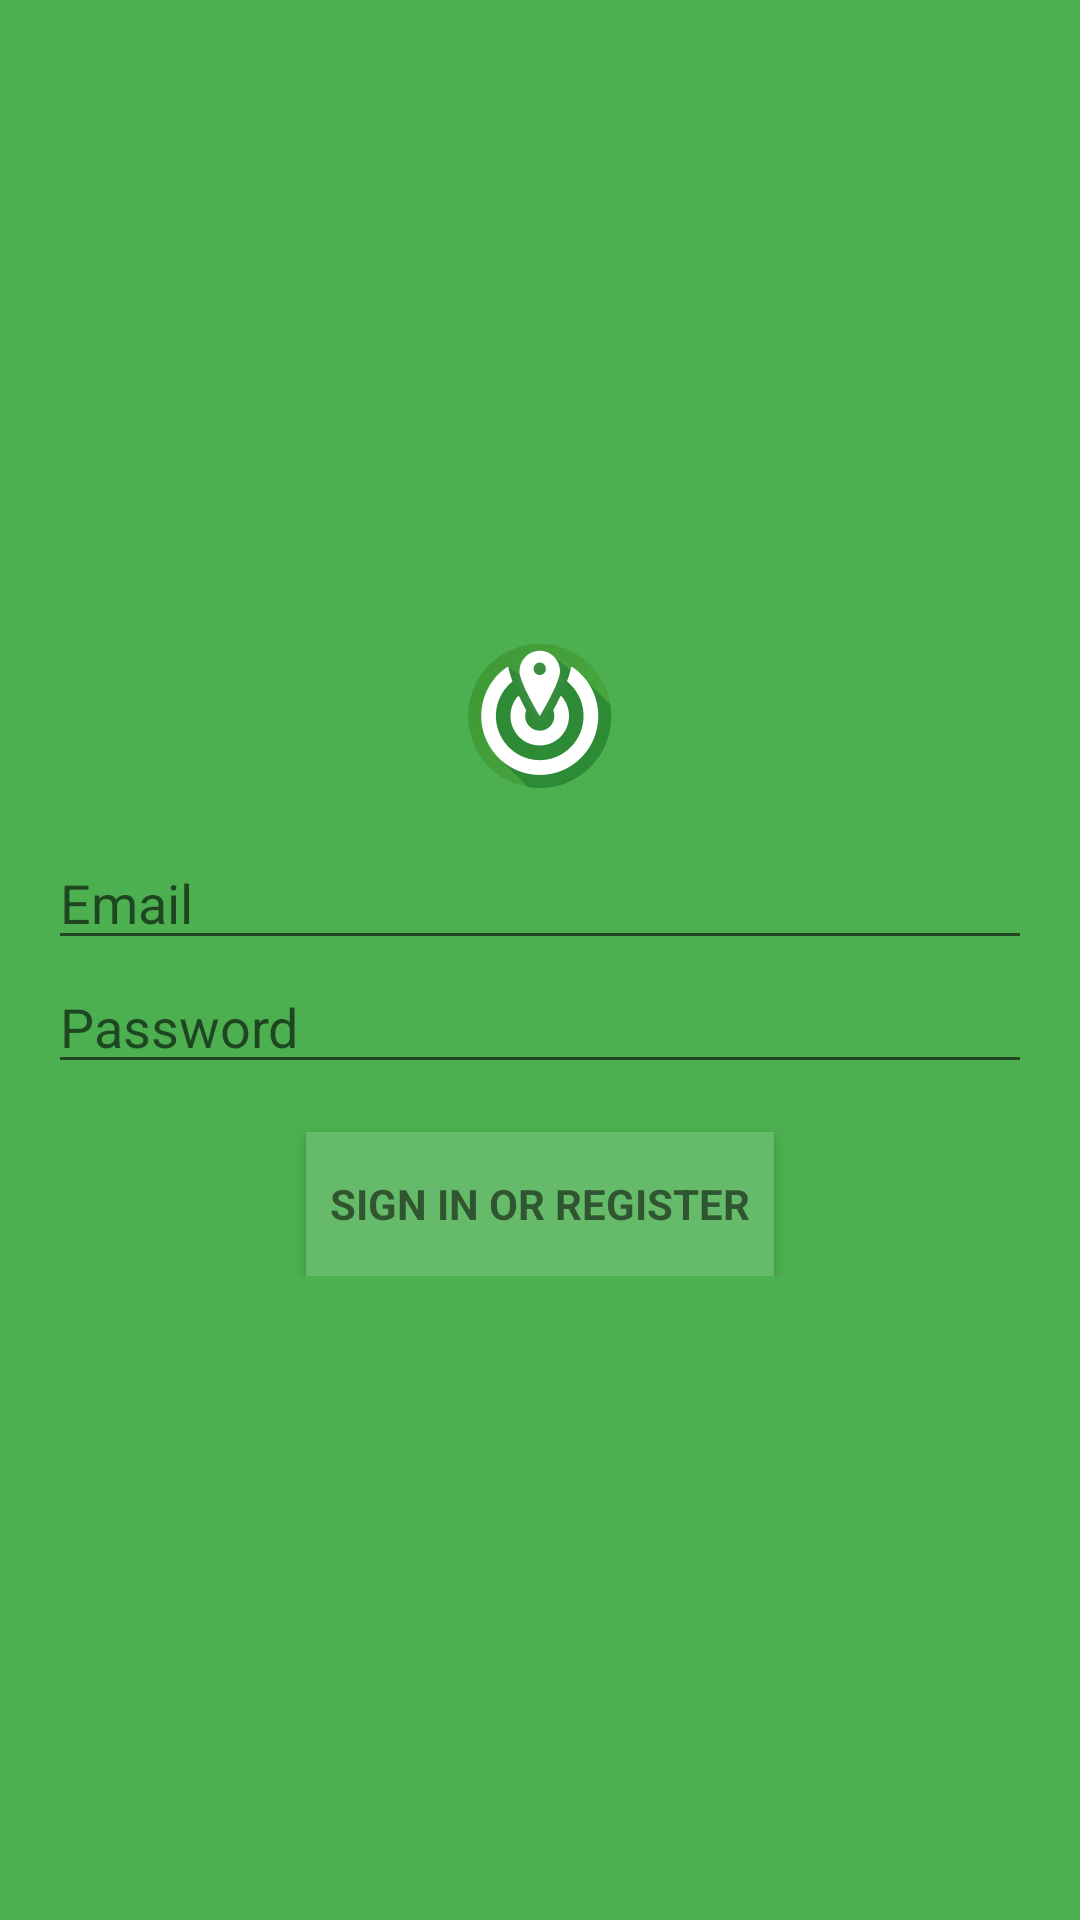

Write the Android layout XML for this screen, with the resource values it uses.
<!-- AndroidManifest.xml: application theme AppTheme -->
<!-- res/layout/activity_login.xml -->
<LinearLayout xmlns:android="http://schemas.android.com/apk/res/android"
    xmlns:tools="http://schemas.android.com/tools" android:layout_width="match_parent"
    android:layout_height="match_parent" android:gravity="center"
    android:orientation="vertical" android:paddingBottom="@dimen/activity_vertical_margin"
    android:paddingLeft="@dimen/activity_horizontal_margin"
    android:paddingRight="@dimen/activity_horizontal_margin"
    android:paddingTop="@dimen/activity_vertical_margin"
    tools:context="com.pingweb.ping.LoginActivity"
    android:background="#4caf50">

    <ImageView
        android:layout_width="fill_parent"
        android:layout_height="wrap_content"
        android:src="@mipmap/ic_launcher"
        android:contentDescription="@string/pingLogo"
        android:id="@+id/logoPing"
        android:layout_marginBottom="@dimen/abc_floating_window_z" />

    <ScrollView
        android:layout_width="match_parent"
        android:layout_height="wrap_content"
        android:id="@+id/login_form">
        <LinearLayout
            android:layout_width="match_parent"
            android:layout_height="wrap_content"
            android:orientation="vertical">

            <AutoCompleteTextView android:id="@+id/email" android:layout_width="match_parent"
                android:layout_height="wrap_content" android:hint="@string/prompt_email"
                android:inputType="textEmailAddress" android:maxLines="1"
                android:singleLine="true"
                android:layout_gravity="center" />

            <EditText android:id="@+id/password" android:layout_width="match_parent"
                android:layout_height="wrap_content" android:hint="@string/prompt_password"
                android:imeActionLabel="@string/action_sign_in_short"
                android:imeOptions="actionUnspecified" android:inputType="textPassword"
                android:maxLines="1" android:singleLine="true"
                android:layout_gravity="center" android:imeActionId="@+id/login" />

            <Button android:id="@+id/email_sign_in_button" style="?android:textAppearanceSmall"
                android:layout_width="wrap_content" android:layout_height="wrap_content"
                android:layout_marginTop="16dp" android:text="@string/action_sign_in"
                android:textStyle="bold"
                android:paddingLeft="8dp" android:paddingRight="8dp"
                android:layout_gravity="center"
                android:background="@color/green4" />
        </LinearLayout>
    </ScrollView>


    <ProgressBar android:id="@+id/login_progress" style="?android:attr/progressBarStyle"
        android:layout_width="wrap_content" android:layout_height="wrap_content"
        android:layout_marginBottom="8dp" android:visibility="gone" />

</LinearLayout>
<!-- resources referenced by this layout -->
<resources>
  <item name="green4" type="color">#FF66BB6A</item>
  <dimen name="activity_horizontal_margin">16dp</dimen>
  <dimen name="activity_vertical_margin">16dp</dimen>
  <!-- mipmap ic_launcher: png bitmap (mipmap-hdpi, 2975 bytes) -->
  <string name="action_sign_in">Sign in or register</string>
  <string name="action_sign_in_short">Sign in</string>
  <string name="pingLogo">Logo Ping</string>
  <string name="prompt_email">Email</string>
  <string name="prompt_password">Password</string>
  <style name="AppTheme" parent="Theme.AppCompat.Light.DarkActionBar">
          
      </style>
</resources>
